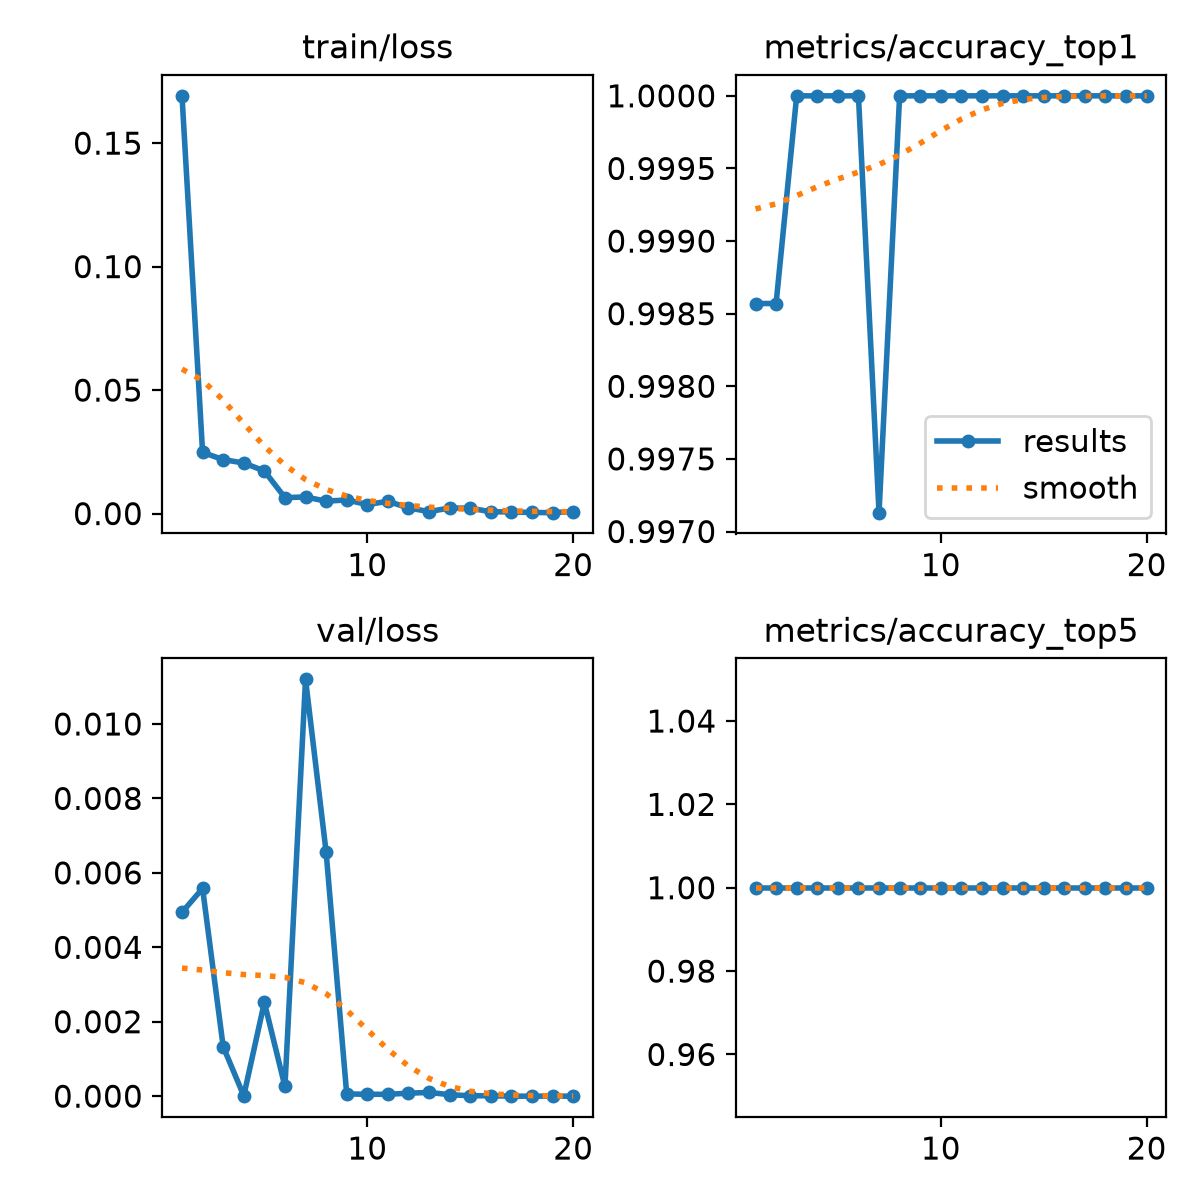

Data behind this chart, as committed beside it:
epoch, time, train/loss, metrics/accuracy_top1, metrics/accuracy_top5, val/loss, lr/pg0, lr/pg1, lr/pg2
1, 163.7, 0.1691, 0.9986, 1, 0.00494, 0.0005541, 0.0005541, 0.0005541
2, 305.5, 0.02476, 0.9986, 1, 0.00558, 0.001055, 0.001055, 0.001055
3, 447.1, 0.02185, 1, 1, 0.00133, 0.001501, 0.001501, 0.001501
4, 584.7, 0.02048, 1, 1, 1e-05, 0.001419, 0.001419, 0.001419
5, 730.8, 0.01725, 1, 1, 0.00252, 0.001337, 0.001337, 0.001337
6, 876.5, 0.00645, 1, 1, 0.00026, 0.001254, 0.001254, 0.001254
7, 1017, 0.00673, 0.9971, 1, 0.0112, 0.001172, 0.001172, 0.001172
8, 1170, 0.00502, 1, 1, 0.00656, 0.001089, 0.001089, 0.001089
9, 1315, 0.00552, 1, 1, 6e-05, 0.001007, 0.001007, 0.001007
10, 1464, 0.00365, 1, 1, 5e-05, 0.0009244, 0.0009244, 0.0009244
11, 1611, 0.00497, 1, 1, 5e-05, 0.0008418, 0.0008418, 0.0008418
12, 1756, 0.00228, 1, 1, 8e-05, 0.0007593, 0.0007593, 0.0007593
13, 1898, 0.00081, 1, 1, 0.0001, 0.0006768, 0.0006768, 0.0006768
14, 2046, 0.00225, 1, 1, 4e-05, 0.0005943, 0.0005943, 0.0005943
15, 2193, 0.00219, 1, 1, 1e-05, 0.0005118, 0.0005118, 0.0005118
16, 2330, 0.00074, 1, 1, 1e-05, 0.0004293, 0.0004293, 0.0004293
17, 2483, 0.00067, 1, 1, 0, 0.0003467, 0.0003467, 0.0003467
18, 2623, 0.00044, 1, 1, 0, 0.0002642, 0.0002642, 0.0002642
19, 2758, 0.00037, 1, 1, 0, 0.0001817, 0.0001817, 0.0001817
20, 2892, 0.00081, 1, 1, 0, 9.91865e-05, 9.91865e-05, 9.91865e-05
